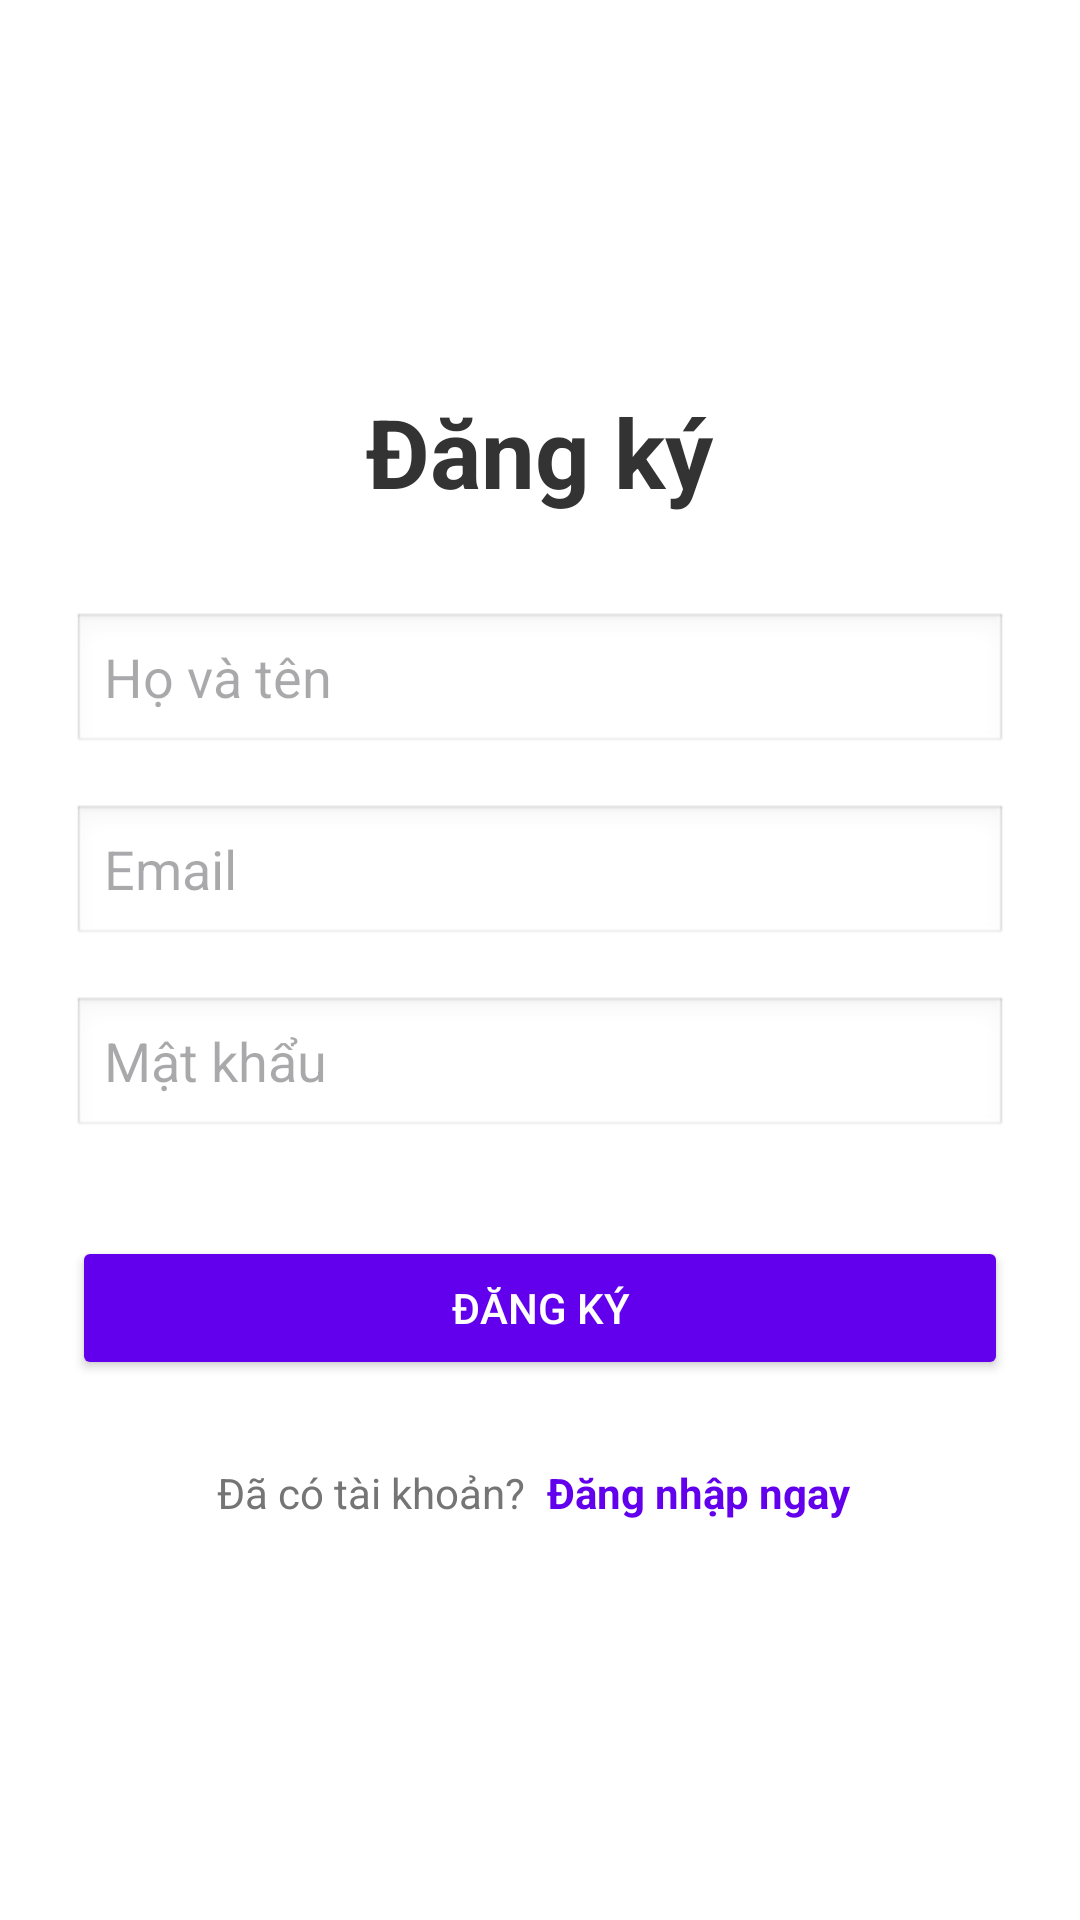

Android layout source for this screen:
<!-- AndroidManifest.xml: application theme Theme.MobileApp_NewHub -->
<!-- res/layout/activity_register.xml -->
<?xml version="1.0" encoding="utf-8"?>
<ScrollView xmlns:android="http://schemas.android.com/apk/res/android"
    android:layout_width="match_parent"
    android:layout_height="match_parent"
    android:fillViewport="true"
    android:background="#FFFFFF">

    <LinearLayout
        android:layout_width="match_parent"
        android:layout_height="wrap_content"
        android:orientation="vertical"
        android:padding="24dp"
        android:gravity="center">

        
        <TextView
            android:layout_width="wrap_content"
            android:layout_height="wrap_content"
            android:text="Đăng ký"
            android:textSize="32sp"
            android:textStyle="bold"
            android:textColor="#333333"
            android:layout_marginBottom="32dp"/>

        
        <EditText
            android:id="@+id/nameEditText"
            android:layout_width="match_parent"
            android:layout_height="wrap_content"
            android:hint="Họ và tên"
            android:inputType="textPersonName"
            android:background="@android:drawable/edit_text"
            android:minHeight="48dp"
            android:layout_marginBottom="16dp"/>

        
        <EditText
            android:id="@+id/emailEditText"
            android:layout_width="match_parent"
            android:layout_height="wrap_content"
            android:hint="Email"
            android:inputType="textEmailAddress"
            android:background="@android:drawable/edit_text"
            android:minHeight="48dp"
            android:layout_marginBottom="16dp"/>

        
        <EditText
            android:id="@+id/passwordEditText"
            android:layout_width="match_parent"
            android:layout_height="wrap_content"
            android:hint="Mật khẩu"
            android:inputType="textPassword"
            android:background="@android:drawable/edit_text"
            android:minHeight="48dp"
            android:layout_marginBottom="24dp"/>

        
        <Button
            android:id="@+id/registerButton"
            android:layout_width="match_parent"
            android:layout_height="wrap_content"
            android:text="Đăng ký"
            android:backgroundTint="#6200EE"
            android:textColor="#FFFFFF"
            android:minHeight="48dp"
            android:layout_marginTop="8dp"/>

        
        <LinearLayout
            android:layout_width="wrap_content"
            android:layout_height="wrap_content"
            android:orientation="horizontal"
            android:layout_marginTop="24dp">

            <TextView
                android:layout_width="wrap_content"
                android:layout_height="wrap_content"
                android:text="Đã có tài khoản?"
                android:textColor="#757575"/>

            <TextView
                android:id="@+id/loginTextView"
                android:layout_width="wrap_content"
                android:layout_height="wrap_content"
                android:text=" Đăng nhập ngay"
                android:textColor="#6200EE"
                android:textStyle="bold"
                android:padding="4dp"/>
        </LinearLayout>

    </LinearLayout>
</ScrollView>
<!-- resources referenced by this layout -->
<resources>
  <style name="Theme.MobileApp_NewHub" parent="Base.Theme.MobileApp_NewHub" />
  <style name="Base.Theme.MobileApp_NewHub" parent="Theme.Material3.DayNight.NoActionBar">
          
          
      </style>
</resources>
